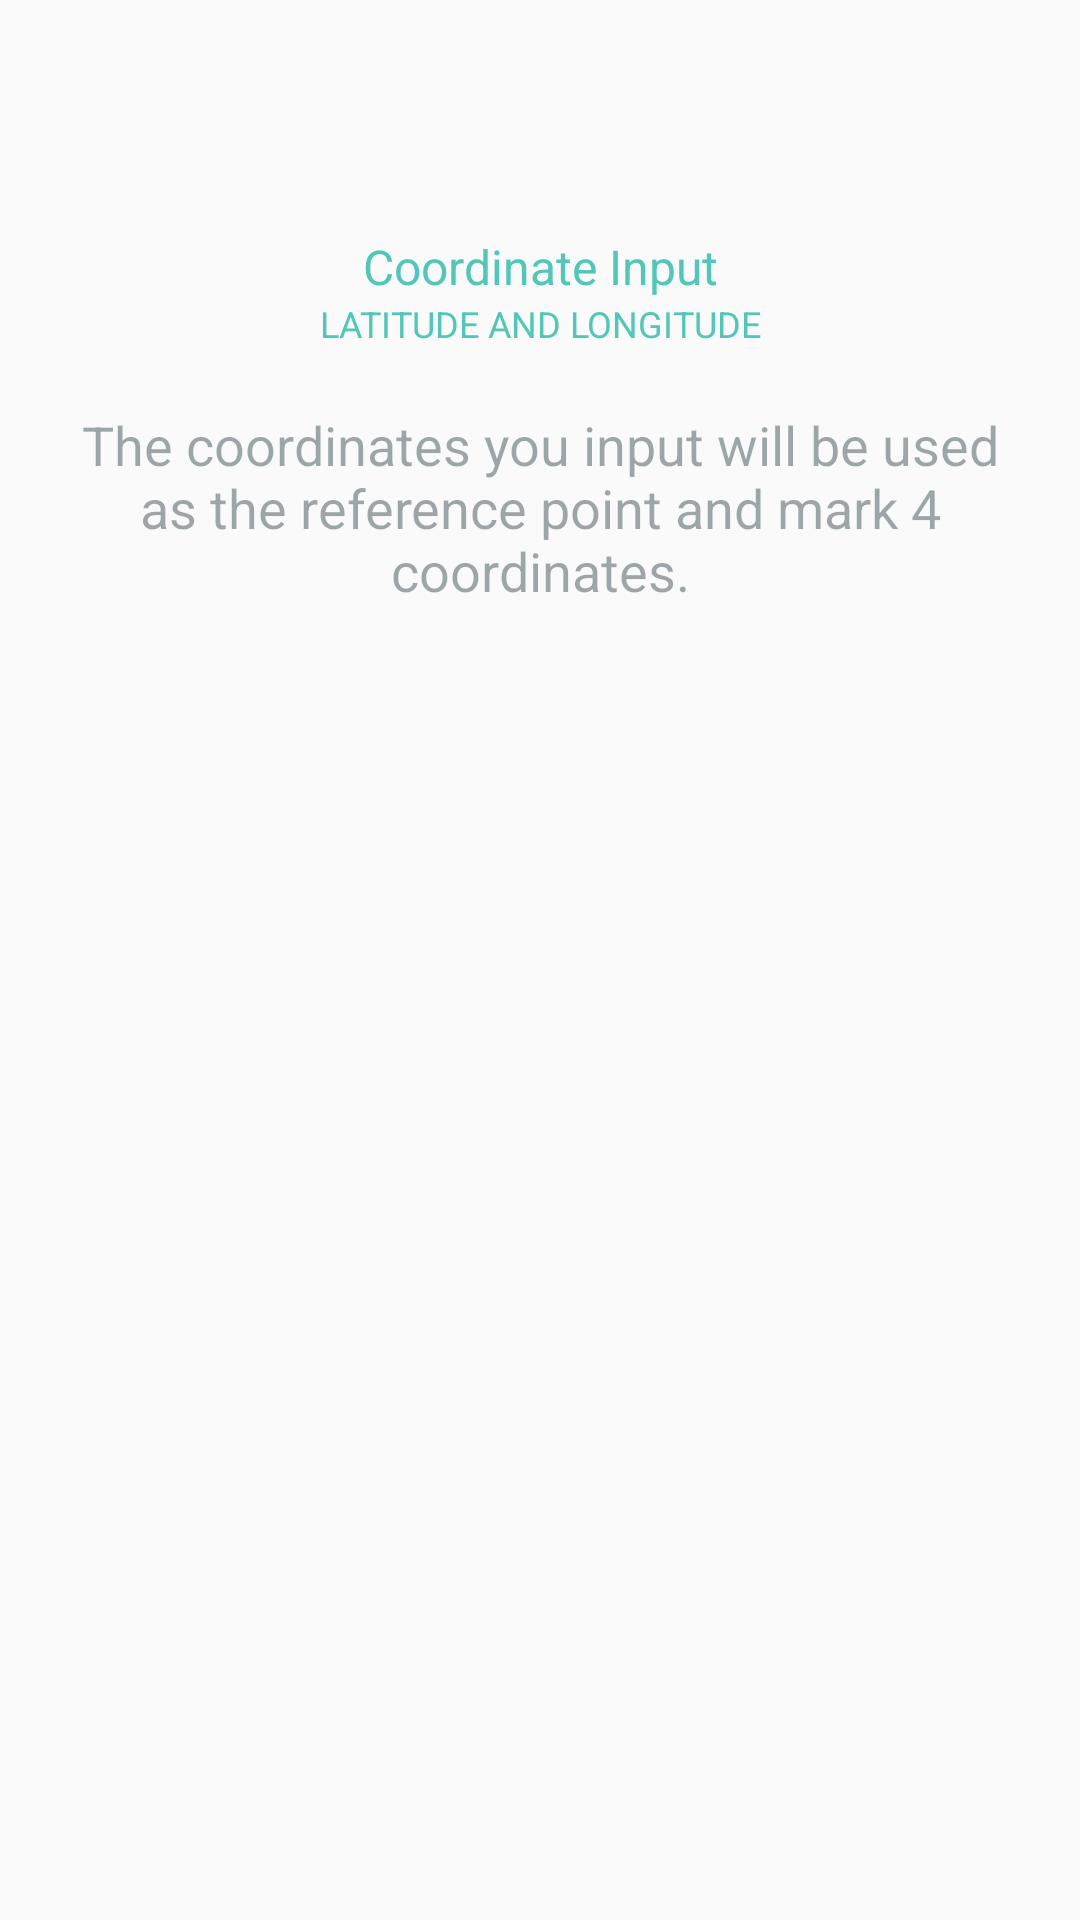

Write the Android layout XML for this screen, with the resource values it uses.
<!-- AndroidManifest.xml: application theme AppTheme -->
<!-- res/layout/fragment_help_dialog.xml -->
<?xml version="1.0" encoding="utf-8"?>
<androidx.constraintlayout.widget.ConstraintLayout xmlns:android="http://schemas.android.com/apk/res/android"
    xmlns:app="http://schemas.android.com/apk/res-auto"
    xmlns:tools="http://schemas.android.com/tools"
    android:layout_width="match_parent"
    android:layout_height="match_parent">

    <TextView
        android:id="@+id/textView15"
        android:layout_width="0dp"
        android:layout_height="wrap_content"
        android:layout_margin="20dp"
        android:text="@string/help_text"
        android:textColor="@color/colorOnPrimaryDefault"
        android:textSize="@dimen/fragment_help_dialog"
        android:gravity="center"
        app:layout_constraintEnd_toEndOf="parent"
        app:layout_constraintStart_toStartOf="parent"
        app:layout_constraintTop_toBottomOf="@+id/textView14" />

    <TextView
        android:id="@+id/textView14"
        android:layout_width="wrap_content"
        android:layout_height="wrap_content"
        android:layout_gravity="center"
        android:text="LATITUDE AND LONGITUDE"
        android:textColor="@color/colorSecondary"
        android:textSize="@dimen/fragment_help_dialog1"
        app:layout_constraintEnd_toEndOf="@+id/textView13"
        app:layout_constraintStart_toStartOf="@+id/textView13"
        app:layout_constraintTop_toBottomOf="@+id/textView13" />

    <TextView
        android:id="@+id/textView13"
        android:layout_width="wrap_content"
        android:layout_height="wrap_content"
        android:layout_gravity="center"
        android:layout_marginTop="16dp"
        android:text="Coordinate Input"
        android:textColor="@color/colorSecondary"
        android:textSize="@dimen/fragment_help_dialog2"
        app:layout_constraintEnd_toEndOf="@+id/imageView"
        app:layout_constraintStart_toStartOf="@+id/imageView"
        app:layout_constraintTop_toBottomOf="@+id/imageView" />

    <ImageView
        android:id="@+id/imageView"
        android:layout_width="0dp"
        android:layout_height="0dp"
        android:layout_gravity="center"
        android:layout_margin="10dp"
        android:src="@drawable/baseline_help_outline_black_18dp"
        android:tint="@color/colorSecondary"
        app:layout_constraintDimensionRatio="1"
        app:layout_constraintEnd_toStartOf="@+id/guideline15"
        app:layout_constraintStart_toStartOf="@+id/guideline14"
        app:layout_constraintTop_toTopOf="parent" />

    <androidx.constraintlayout.widget.Guideline
        android:id="@+id/guideline14"
        android:layout_width="wrap_content"
        android:layout_height="wrap_content"
        android:orientation="vertical"
        app:layout_constraintGuide_percent="0.4" />

    <androidx.constraintlayout.widget.Guideline
        android:id="@+id/guideline15"
        android:layout_width="wrap_content"
        android:layout_height="wrap_content"
        android:orientation="vertical"
        app:layout_constraintGuide_percent="0.6" />
</androidx.constraintlayout.widget.ConstraintLayout>
<!-- resources referenced by this layout -->
<resources>
  <color name="colorOnPrimaryDefault">#60001B1F</color>
  <color name="colorSecondary">#52C7B8</color>
  <dimen name="fragment_help_dialog">18sp</dimen>
  <dimen name="fragment_help_dialog1">12sp</dimen>
  <dimen name="fragment_help_dialog2">16sp</dimen>
  <string name="help_text">The coordinates you input will be used as the reference point and mark 4 coordinates.</string>
  <style name="AppTheme" parent="Theme.MaterialComponents.Light.DarkActionBar.Bridge">
          
          <item name="colorPrimary">@color/colorPrimary</item>
          <item name="colorPrimaryDark">@color/colorPrimaryDark</item>
          <item name="colorAccent">@color/colorAccent</item>
          <item name="actionBarStyle">@style/ActionBar</item>
          <item name="actionBarPopupTheme">@style/PopUpTheme</item>
          <item name="actionOverflowButtonStyle">@style/OverflowButton</item>
          <item name="android:textColorPrimary">@color/colorOnPrimary</item>
      </style>
  <color name="colorPrimary">#00BCD4</color>
  <color name="colorPrimaryDark">#0097A7</color>
  <color name="colorAccent">#00766C</color>
  <style name="ActionBar" parent="Widget.AppCompat.Light.ActionBar.Solid.Inverse">
          <item name="titleTextStyle">@style/ActionBarTitle</item>
          <item name="background">@color/colorPrimary</item>
      </style>
  <style name="PopUpTheme" parent="Widget.AppCompat.ActionBar">
          <item name="android:colorBackground">@color/colorPrimary</item>
          <item name="android:itemTextAppearance">@style/PopUpTextAppearance</item>
      </style>
  <style name="OverflowButton" parent="Widget.AppCompat.ActionButton.Overflow">
          <item name="tint">@color/colorOnPrimary</item>
          <item name="android:src">@drawable/baseline_menu_black_24dp</item>
      </style>
  <color name="colorOnPrimary">#001B1F</color>
  <style name="ActionBarTitle" parent="TextAppearance.AppCompat.Widget.ActionBar.Title">
          <item name="android:textColor">@color/colorOnPrimary</item>
          <item name="fontFamily">@font/roboto_medium</item>
          <item name="android:textSize">@dimen/title_txt</item>
      </style>
  <style name="PopUpTextAppearance">
          <item name="android:textColor">@color/colorOnPrimary</item>
          <item name="android:fontFamily">@font/roboto_medium</item>
          <item name="android:textSize">@dimen/popup_txt</item>
          <item name="android:padding">@dimen/popup_txt_padding</item>
      </style>
  <dimen name="title_txt">20sp</dimen>
  <dimen name="popup_txt">16sp</dimen>
  <dimen name="popup_txt_padding">5dp</dimen>
</resources>
